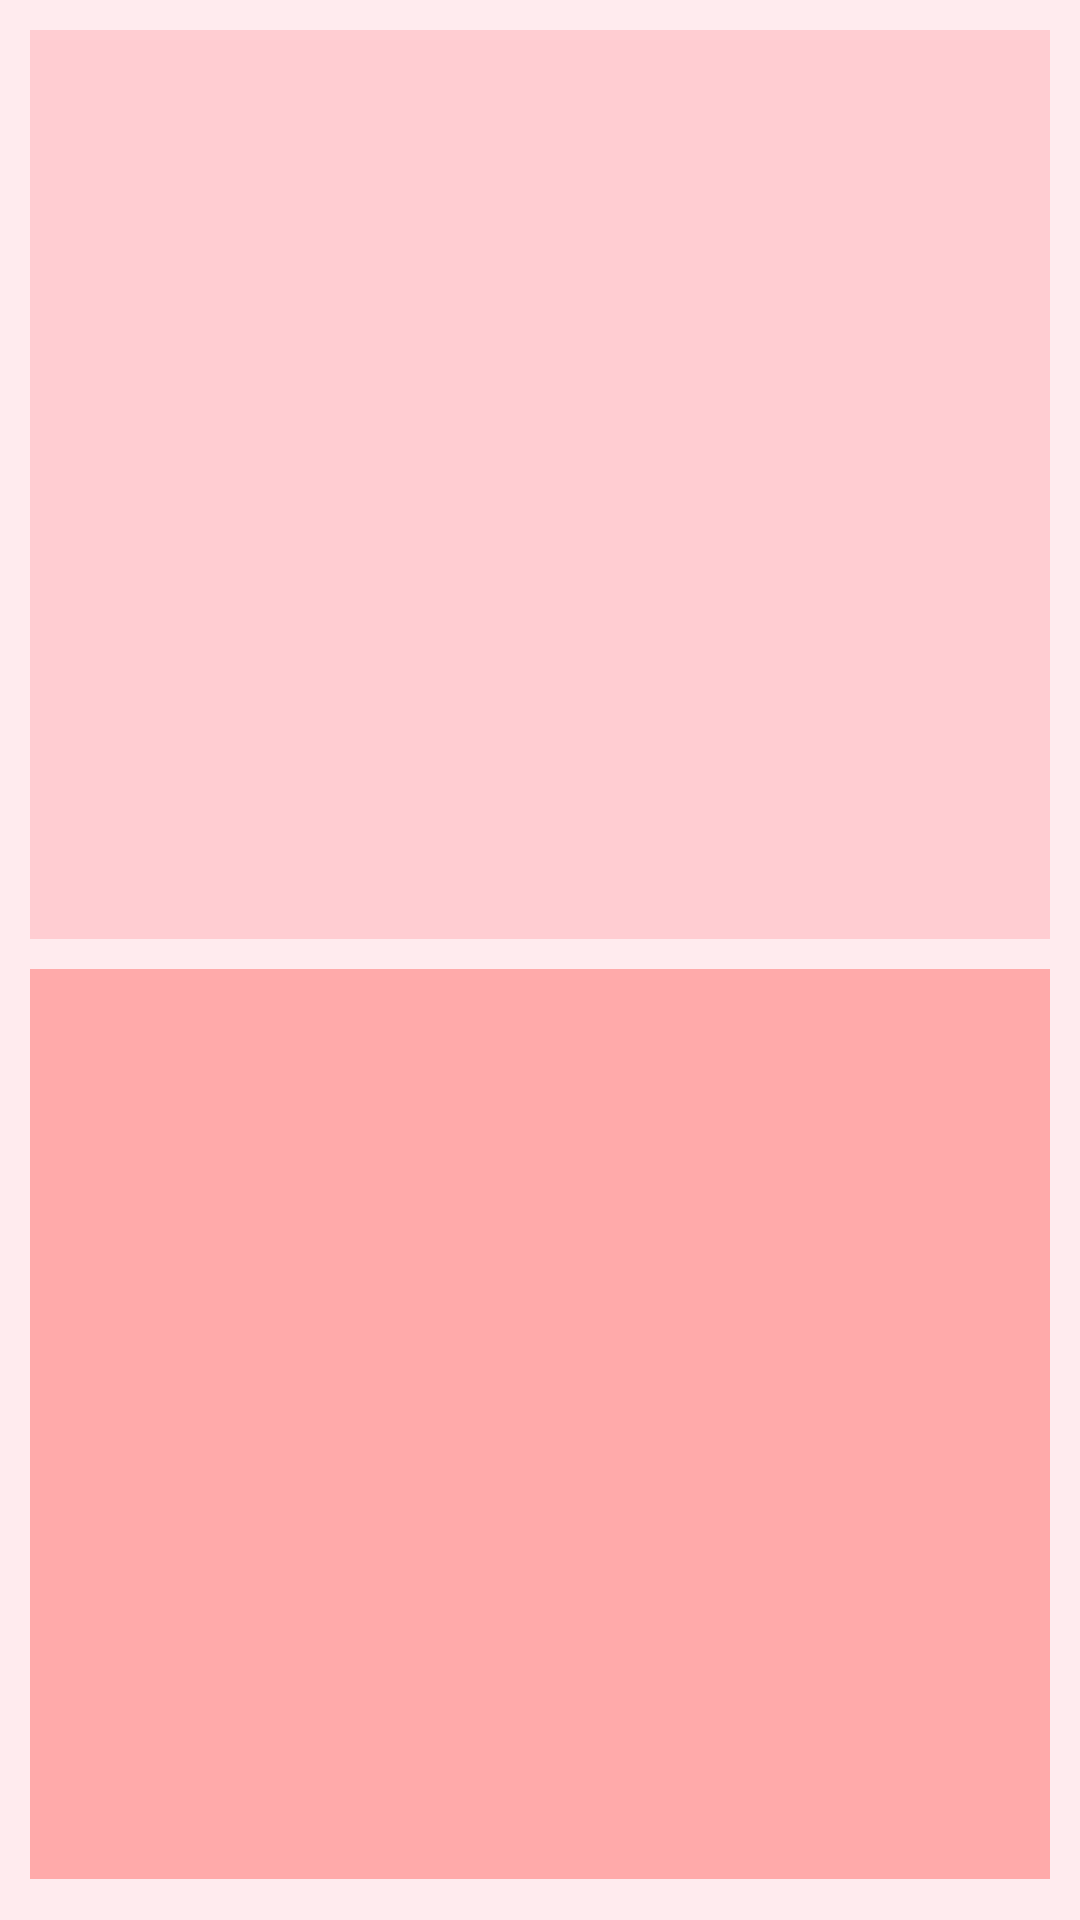

Reconstruct the res/layout file that produces this screen, plus the resources it refers to.
<!-- AndroidManifest.xml: application theme AppTheme -->
<!-- res/layout/activity_main.xml -->
<?xml version="1.0" encoding="utf-8"?>
<LinearLayout
    xmlns:android="http://schemas.android.com/apk/res/android"
    android:layout_width="match_parent"
    android:layout_height="match_parent"
    android:orientation="vertical"
    android:background="#ffebee">

    <ListView android:id="@+id/list_item"
        android:layout_width="match_parent"
        android:layout_height="0dp"
        android:layout_weight="1"
        android:layout_margin="10dp"
        android:background="#ffcdd2"/>

    

    <ScrollView android:id="@+id/scroll"
        android:layout_width="match_parent"
        android:layout_height="0dp"
        android:layout_weight="1"
        android:layout_marginLeft="10dp"
        android:layout_marginRight="10dp"
        android:padding="5dp"
        android:background="#ffaaaa">
        <TextView android:id="@+id/message"
            android:layout_width="match_parent"
            android:layout_height="match_parent"
            android:textColor="#b71c1c"
            android:textSize="18dp"/>
    </ScrollView>

    

    <TextView android:id="@+id/version"
              android:layout_width="match_parent"
              android:layout_height="wrap_content"
              android:gravity="end"
              android:textSize="10dp"
              android:textColor="#a55"/>
</LinearLayout>
<!-- resources referenced by this layout -->
<resources>
  <style name="AppTheme" parent="Theme.AppCompat.Light.DarkActionBar">
          
          <item name="colorPrimary">@color/colorPrimary</item>
          <item name="colorPrimaryDark">@color/colorPrimaryDark</item>
          <item name="colorAccent">@color/colorAccent</item>
  
          <item name="android:windowIsTranslucent">true</item>
      </style>
  <!-- not gathered from this repository: default colours our renderer supplied (Android Studio template values) -->
  <color name="colorPrimary">#FF6200EE</color>
  <color name="colorPrimaryDark">#FF3700B3</color>
  <color name="colorAccent">#FF03DAC5</color>
</resources>
